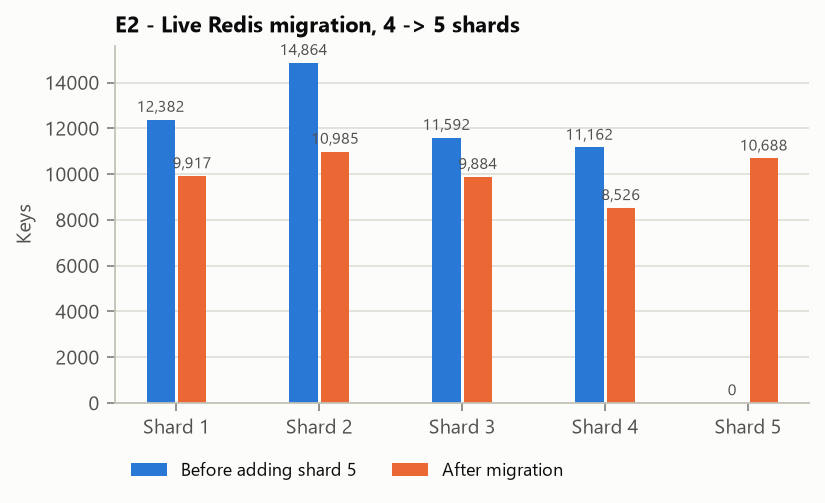

Values plotted in this chart, from the file beside it:
shard, keys_before, keys_after
shard-1, 12382, 9917
shard-2, 14864, 10985
shard-3, 11592, 9884
shard-4, 11162, 8526
shard-5, 0, 10688
